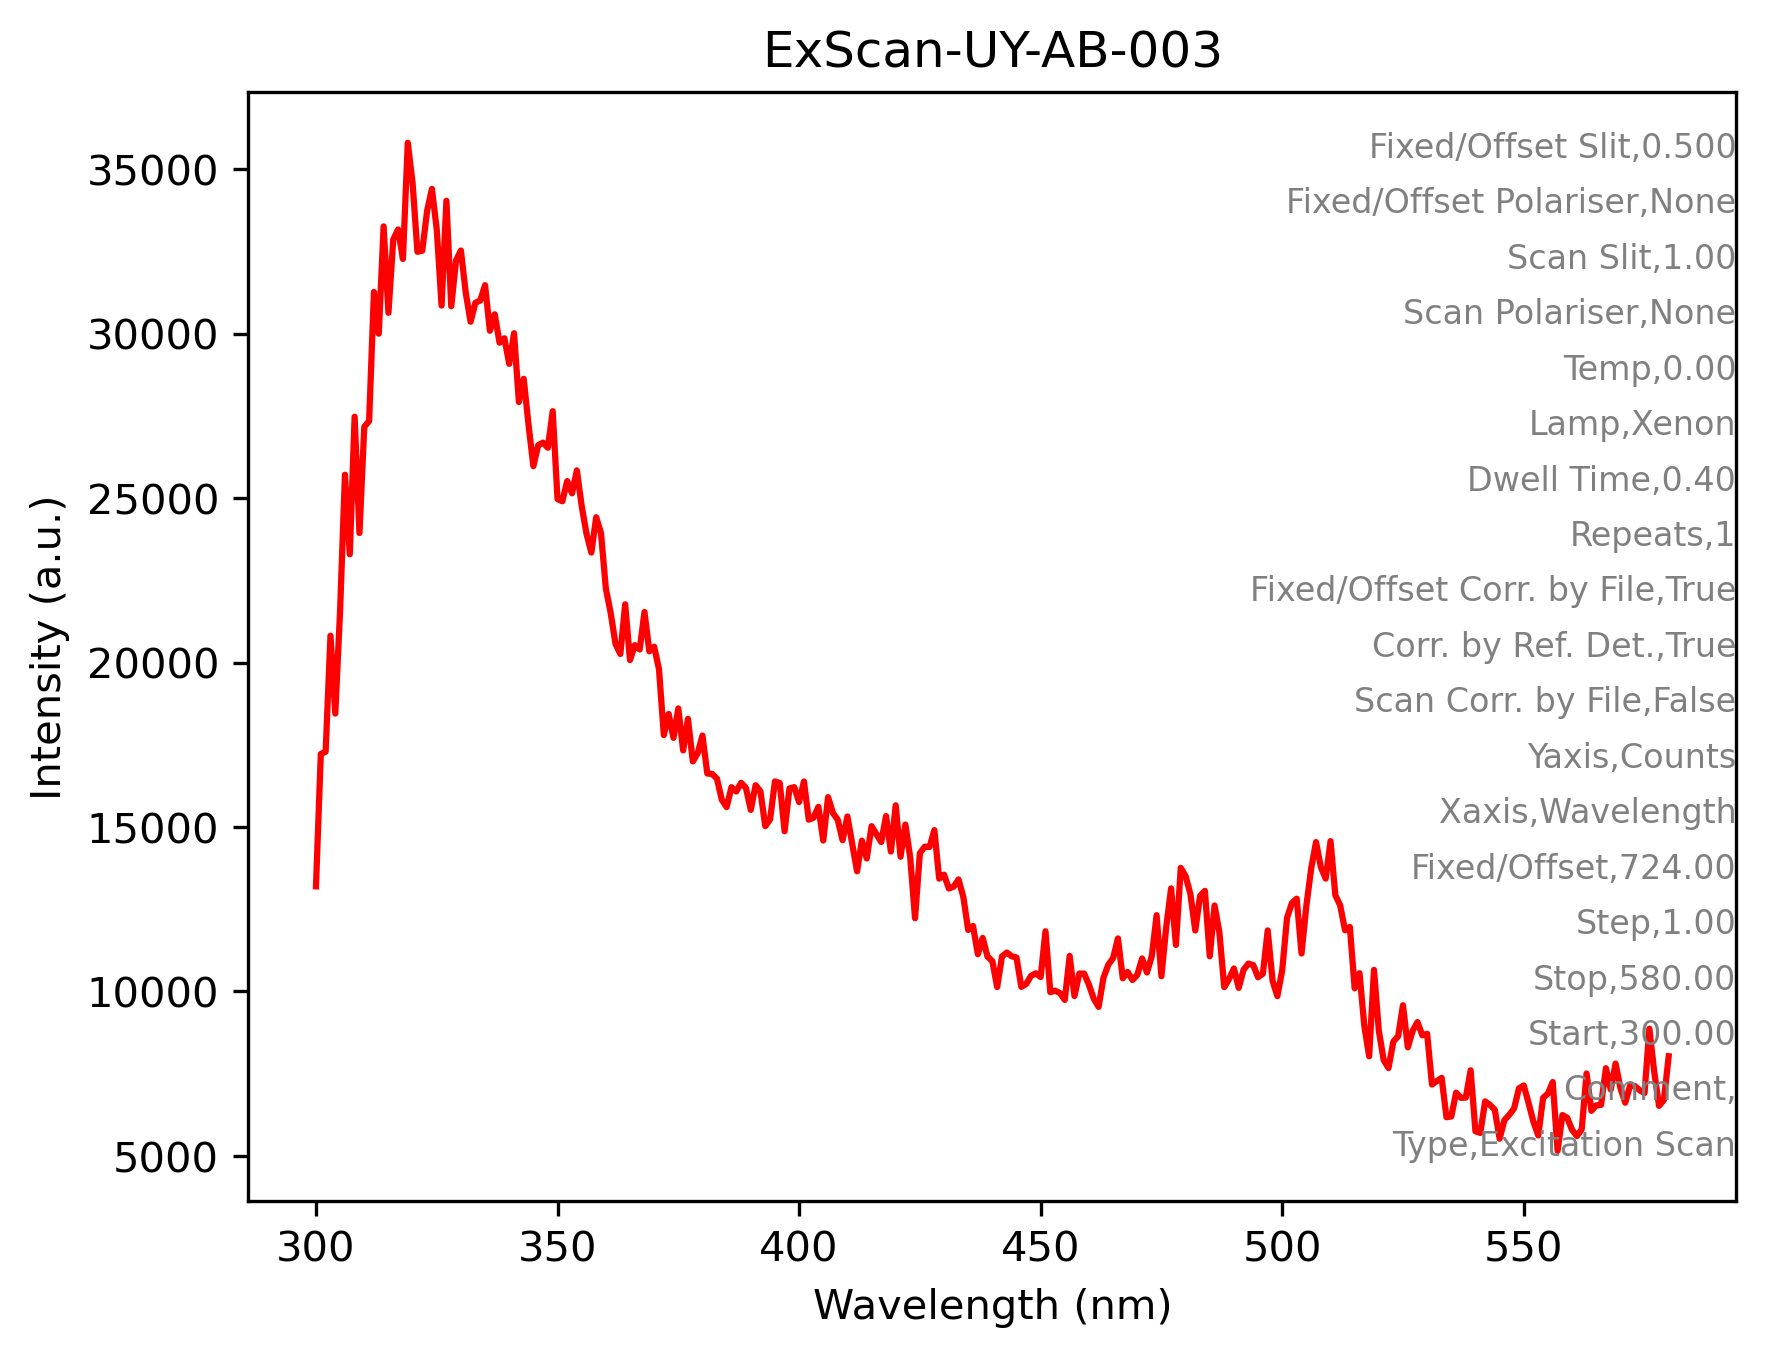

The file beside this chart, header and first rows:
Labels, ExScan-UY-AB-003, 
Type, Excitation Scan, 
Comment, , 
Start, 300, 
Stop, 580, 
Step, 1.00, 
Fixed/Offset, 724, 
Xaxis, Wavelength, 
Yaxis, Counts, 
Scan Corr. by File, False, 
Corr. by Ref. Det., True, 
Fixed/Offset Corr. by File, True, 
Repeats, 1, 
Dwell Time, 0.40, 
Lamp, Xenon, 
Temp, 0.00, 
Scan Polariser, None, 
Scan Slit, 1.00, 
Fixed/Offset Polariser, None, 
Fixed/Offset Slit, 0.500, 
Detector, Detector 1, 
300, 1.31958848E+4, 
301, 1.72192852E+4, 
302, 1.72884141E+4, 
303, 2.08145527E+4, 
304, 1.84498438E+4, 
305, 2.16078223E+4, 
306, 2.57094453E+4, 
307, 2.32891699E+4, 
308, 2.74720059E+4, 
309, 2.39368105E+4, 
310, 2.71665020E+4, 
311, 2.73396836E+4, 
312, 3.12651543E+4, 
313, 2.99960918E+4, 
314, 3.32576211E+4, 
315, 3.06301270E+4, 
316, 3.28610859E+4, 
317, 3.31643359E+4, 
318, 3.22669004E+4, 
319, 3.57994336E+4, 
320, 3.45726367E+4, 
321, 3.24856211E+4, 
322, 3.25176230E+4, 
323, 3.37280938E+4, 
324, 3.43964180E+4, 
325, 3.31642188E+4, 
326, 3.08504355E+4, 
327, 3.40377773E+4, 
328, 3.08292227E+4, 
329, 3.22273750E+4, 
330, 3.25234199E+4, 
331, 3.12402695E+4, 
332, 3.03587891E+4, 
333, 3.09368418E+4, 
334, 3.10044590E+4, 
335, 3.14703496E+4, 
336, 3.00840898E+4, 
337, 3.05859043E+4, 
338, 2.97209414E+4, 
339, 2.98575371E+4, 
... 241 more rows
